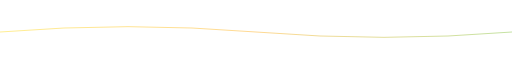
t = 0.00 s
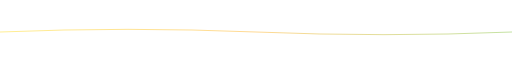
t = 1.25 s
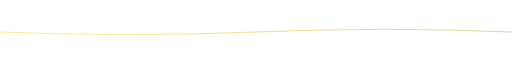
t = 3.75 s
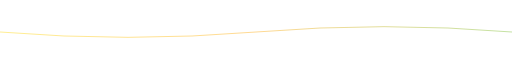
t = 5.00 s
t = 6.25 s: frame unchanged from t = 3.75 s, image omitted
t = 8.75 s: frame unchanged from t = 1.25 s, image omitted

The animated SVG that drew these frames (rendered in a browser with its animation timeline set to each time). Animation: 1 SMIL element (animate=1); one cycle of 10.00 s, repeats indefinitely.

<svg width="100%" height="100" viewBox="0 0 1440 100">
<defs>
  <filter id="linuxiaTextShadow" x="-50%" y="-50%" width="200%" height="200%">
    <feDropShadow dx="0" dy="2" stdDeviation="2.2" flood-color="#000000" flood-opacity="0.85"/>
    <feDropShadow dx="0" dy="0" stdDeviation="1.2" flood-color="#000000" flood-opacity="0.70"/>
  </filter>
  <style><![CDATA[
    text, tspan {
      paint-order: stroke fill;
      stroke: #000;
      stroke-width: 6px;
      stroke-linejoin: round;
      stroke-linecap: round;
      filter: url(#linuxiaTextShadow);
    }
    text[font-size="10"], text[font-size="11"], text[font-size="12"], text[font-size="13"], text[font-size="14"], text[font-size="15"] {
      stroke-width: 4.5px;
    }
    rect.label-bg, rect[id*="label"], rect[class*="label"] { opacity: 0 !important; }
  ]]></style>
</defs>

<style>
/* LinuxIA label contrast patch */
text{
  paint-order: stroke fill;
  stroke: rgba(0,0,0,0.95);
  stroke-width: 10;
  stroke-linejoin: round;
  stroke-linecap: round;
  vector-effect: non-scaling-stroke;
}
</style>

  <linearGradient id="footerGradient" x1="0%" y1="0%" x2="100%" y2="0%">
    <stop offset="0%" stop-color="#FFD700"/>
    <stop offset="50%" stop-color="#FFA500"/>
    <stop offset="100%" stop-color="#73BA25"/>
  </linearGradient>
  
  <path d="M0 50 Q360 20, 720 50 T1440 50"
        stroke="url(#footerGradient)"
        stroke-width="2"
        fill="none"
        opacity="0.6">
    <animate attributeName="d"
             values="M0 50 Q360 20, 720 50 T1440 50;
                     M0 50 Q360 80, 720 50 T1440 50;
                     M0 50 Q360 20, 720 50 T1440 50"
             dur="10s"
             repeatCount="indefinite"/>
  </path>
</svg>
